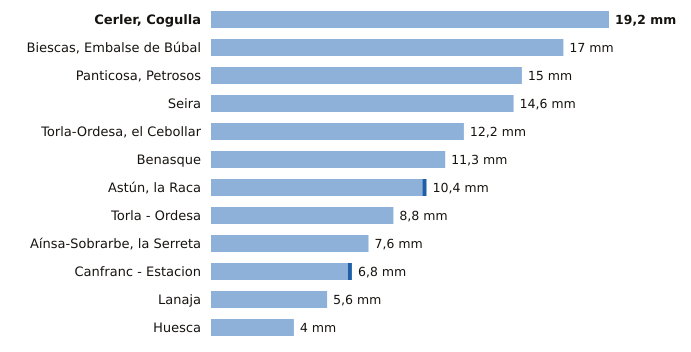

The table this chart was drawn from, first rows:
estacion, provincia, indicativo, mm_6_dias_anteriores, mm_hoy, mm_7_dias, horas_de_hoy
Cerler, Cogulla, Huesca, 9839V, 19.2, 0.0, 19.2, 9
Biescas, Embalse de Búbal, Huesca, 9453X, 17.0, 0.0, 17.0, 9
Panticosa, Petrosos, Huesca, 9451F, 15.0, 0.0, 15.0, 9
Seira, Huesca, 9843A, 14.6, 0.0, 14.6, 9
Torla-Ordesa, el Cebollar, Huesca, 9814I, 12.2, 0.0, 12.2, 9
Benasque, Huesca, 9838B, 11.3, 0.0, 11.3, 9
Astún, la Raca, Huesca, 9195C, 10.2, 0.2, 10.4, 9
Torla - Ordesa, Huesca, 9814X, 8.8, 0.0, 8.8, 9
Aínsa-Sobrarbe, la Serreta, Huesca, 9808X, 7.6, 0.0, 7.6, 9
Canfranc - Estacion, Huesca, 9198X, 6.6, 0.2, 6.8, 9
Lanaja, Huesca, 9908X, 5.6, 0.0, 5.6, 9
Huesca, Huesca, 9901X, 4.0, 0.0, 4.0, 9
